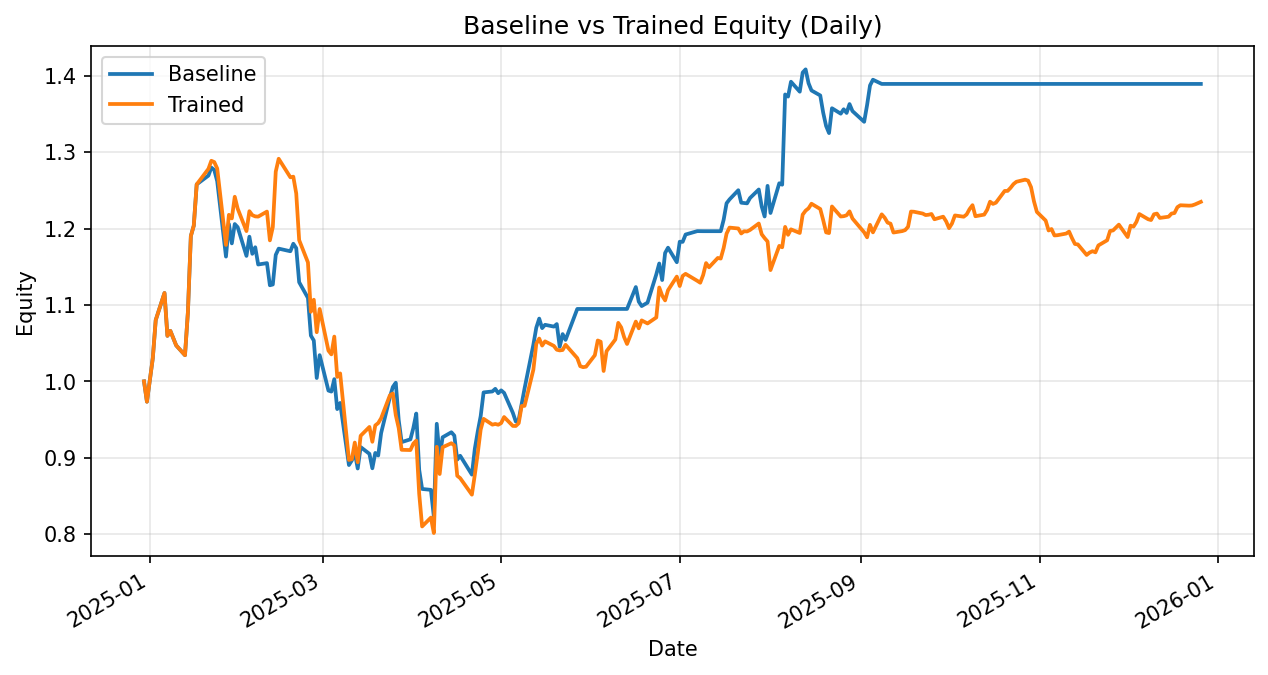

Source data for this figure (header and first rows):
date, daily_return_x, equity_baseline, daily_return_y, equity_trained
2024-12-30, 0.0, 1.0, 0.0, 1.0
2024-12-31, -0.02665, 0.9734, -0.02665, 0.9734
2025-01-02, 0.05851, 1.03, 0.05851, 1.03
2025-01-03, 0.04843, 1.08, 0.04843, 1.08
2025-01-06, 0.03289, 1.116, 0.03289, 1.116
2025-01-07, -0.05034, 1.06, -0.05034, 1.06
2025-01-08, 0.006164, 1.066, 0.006164, 1.066
2025-01-10, -0.01789, 1.047, -0.01789, 1.047
2025-01-13, -0.01223, 1.034, -0.01223, 1.034
2025-01-14, 0.05481, 1.091, 0.05481, 1.091
2025-01-15, 0.091, 1.19, 0.091, 1.19
2025-01-16, 0.01141, 1.204, 0.01141, 1.204
2025-01-17, 0.04492, 1.258, 0.04492, 1.258
2025-01-21, 0.009139, 1.269, 0.01612, 1.278
2025-01-22, 0.008265, 1.28, 0.008296, 1.289
2025-01-23, -0.002508, 1.277, -0.001307, 1.287
2025-01-24, -0.01135, 1.262, -0.006489, 1.279
2025-01-27, -0.07828, 1.163, -0.07829, 1.179
2025-01-28, 0.03661, 1.206, 0.03345, 1.218
2025-01-29, -0.02101, 1.181, -0.003831, 1.213
2025-01-30, 0.02145, 1.206, 0.02333, 1.242
2025-01-31, -0.003423, 1.202, -0.01256, 1.226
2025-02-03, -0.03126, 1.164, -0.02393, 1.197
2025-02-04, 0.02163, 1.189, 0.02176, 1.223
2025-02-05, -0.01888, 1.167, -0.004241, 1.218
2025-02-06, 0.007357, 1.176, -0.001335, 1.216
2025-02-07, -0.0192, 1.153, -0.0002152, 1.216
2025-02-10, 0.00157, 1.155, 0.005422, 1.222
2025-02-11, -0.0251, 1.126, -0.03087, 1.185
2025-02-12, 0.0008854, 1.127, 0.01477, 1.202
2025-02-13, 0.03439, 1.166, 0.06028, 1.274
2025-02-14, 0.007048, 1.174, 0.01325, 1.291
2025-02-18, -0.002928, 1.17, -0.01879, 1.267
2025-02-19, 0.008386, 1.18, 0.000645, 1.268
2025-02-20, -0.004865, 1.174, -0.01731, 1.246
2025-02-21, -0.03798, 1.13, -0.04901, 1.185
2025-02-24, -0.01822, 1.109, -0.02467, 1.156
2025-02-25, -0.04443, 1.06, -0.05588, 1.091
2025-02-26, -0.006081, 1.053, 0.01447, 1.107
2025-02-27, -0.04657, 1.004, -0.03842, 1.064
2025-02-28, 0.02979, 1.034, 0.02857, 1.095
2025-03-03, -0.04486, 0.9879, -0.04979, 1.04
2025-03-04, -0.001322, 0.9866, -0.004731, 1.035
2025-03-05, 0.01651, 1.003, 0.02245, 1.059
2025-03-06, -0.03911, 0.9637, -0.04981, 1.006
2025-03-07, 0.008325, 0.9717, 0.004529, 1.01
2025-03-10, -0.08363, 0.8905, -0.1121, 0.8971
2025-03-11, 0.00692, 0.8966, 0.001154, 0.8981
2025-03-12, 0.01124, 0.9067, 0.02423, 0.9199
2025-03-13, -0.02292, 0.8859, -0.02807, 0.8941
2025-03-14, 0.0317, 0.914, 0.03879, 0.9288
2025-03-17, -0.009701, 0.9051, 0.01241, 0.9403
2025-03-18, -0.0209, 0.8862, -0.02063, 0.9209
2025-03-19, 0.0227, 0.9063, 0.02326, 0.9423
2025-03-20, -0.003696, 0.903, 0.003267, 0.9454
2025-03-21, 0.03256, 0.9324, 0.006668, 0.9517
2025-03-24, 0.05055, 0.9795, 0.03164, 0.9818
2025-03-25, 0.01345, 0.9927, 0.002311, 0.9841
2025-03-26, 0.005552, 0.9982, -0.02873, 0.9558
2025-03-27, -0.04893, 0.9494, -0.01765, 0.9389
... 189 more rows
